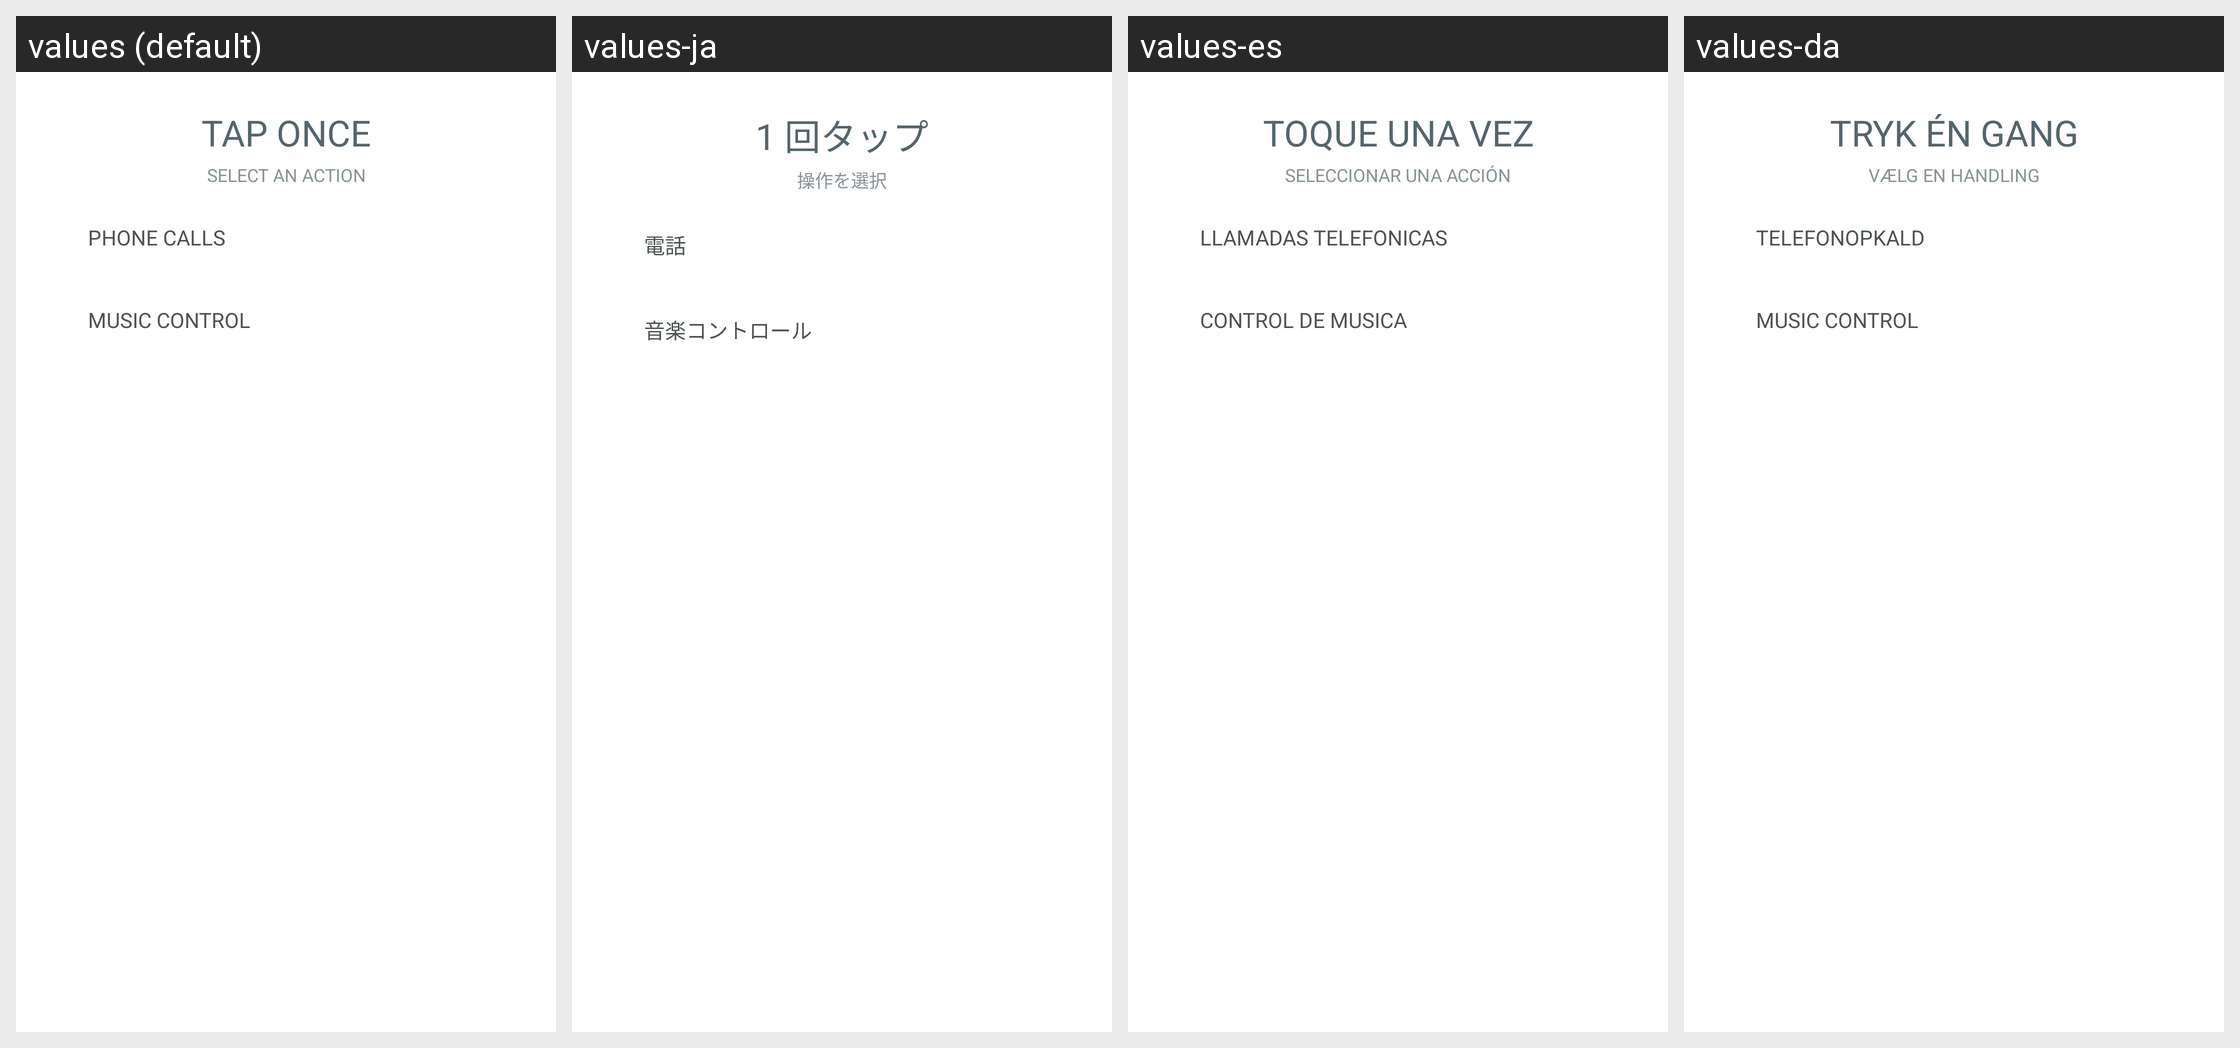

This grid shows one Android layout under several languages. Give, for every string resource on the screen, its name, the default text and each shown locale's text.
Android screen res/layout/bottomsheet_touch_gesture_action.xml rendered under 4 locales, left to right: values (default), values-ja, values-es, values-da. Device: Nexus 5 (rendered at 1080×1920; each locale shown at half size, 540×960, under a caption strip naming it); theme Theme.NoiseAudio.
Other locales in the repository, not shown: values-af, values-am, values-ar, values-as, values-be, values-bn, values-bs, values-ca, values-de, values-el, values-en-rGB, values-en-rXC, values-et, values-fi, values-fr, values-fr-rCA, values-gl, values-he, values-hi, values-hr, values-hu, values-it, values-iw, values-ka, values-kk, values-km, values-kn, values-ko, values-kr, values-ky, values-mk, values-nb, values-ne, values-nl, values-or, values-pa, values-pt, values-pt-rBR, values-ro, values-ru, values-sq, values-sr, values-sv, values-ta, values-th, values-tl, values-tr, values-uk, values-vi, values-zh, values-zh-rCN, values-zh-rHK, values-zh-rTW.
Strings drawn on this screen, with the default value and each locale's value (text and hints the layout hard-codes, and strings that could not be matched under every locale, appear in the picture but are not listed):

text_tap_one
  values: TAP ONCE
  values-ja: 1 回タップ
  values-es: TOQUE UNA VEZ
  values-da: TRYK ÉN GANG

text_select_an_action
  values: SELECT AN ACTION
  values-ja: 操作を選択
  values-es: SELECCIONAR UNA ACCIÓN
  values-da: VÆLG EN HANDLING

text_phone_calls
  values: Phone Calls
  values-ja: 電話
  values-es: Llamadas telefonicas
  values-da: Telefonopkald

text_music_control_header
  values: Music Control
  values-ja: 音楽コントロール
  values-es: Control de musica
  values-da: Music Control
